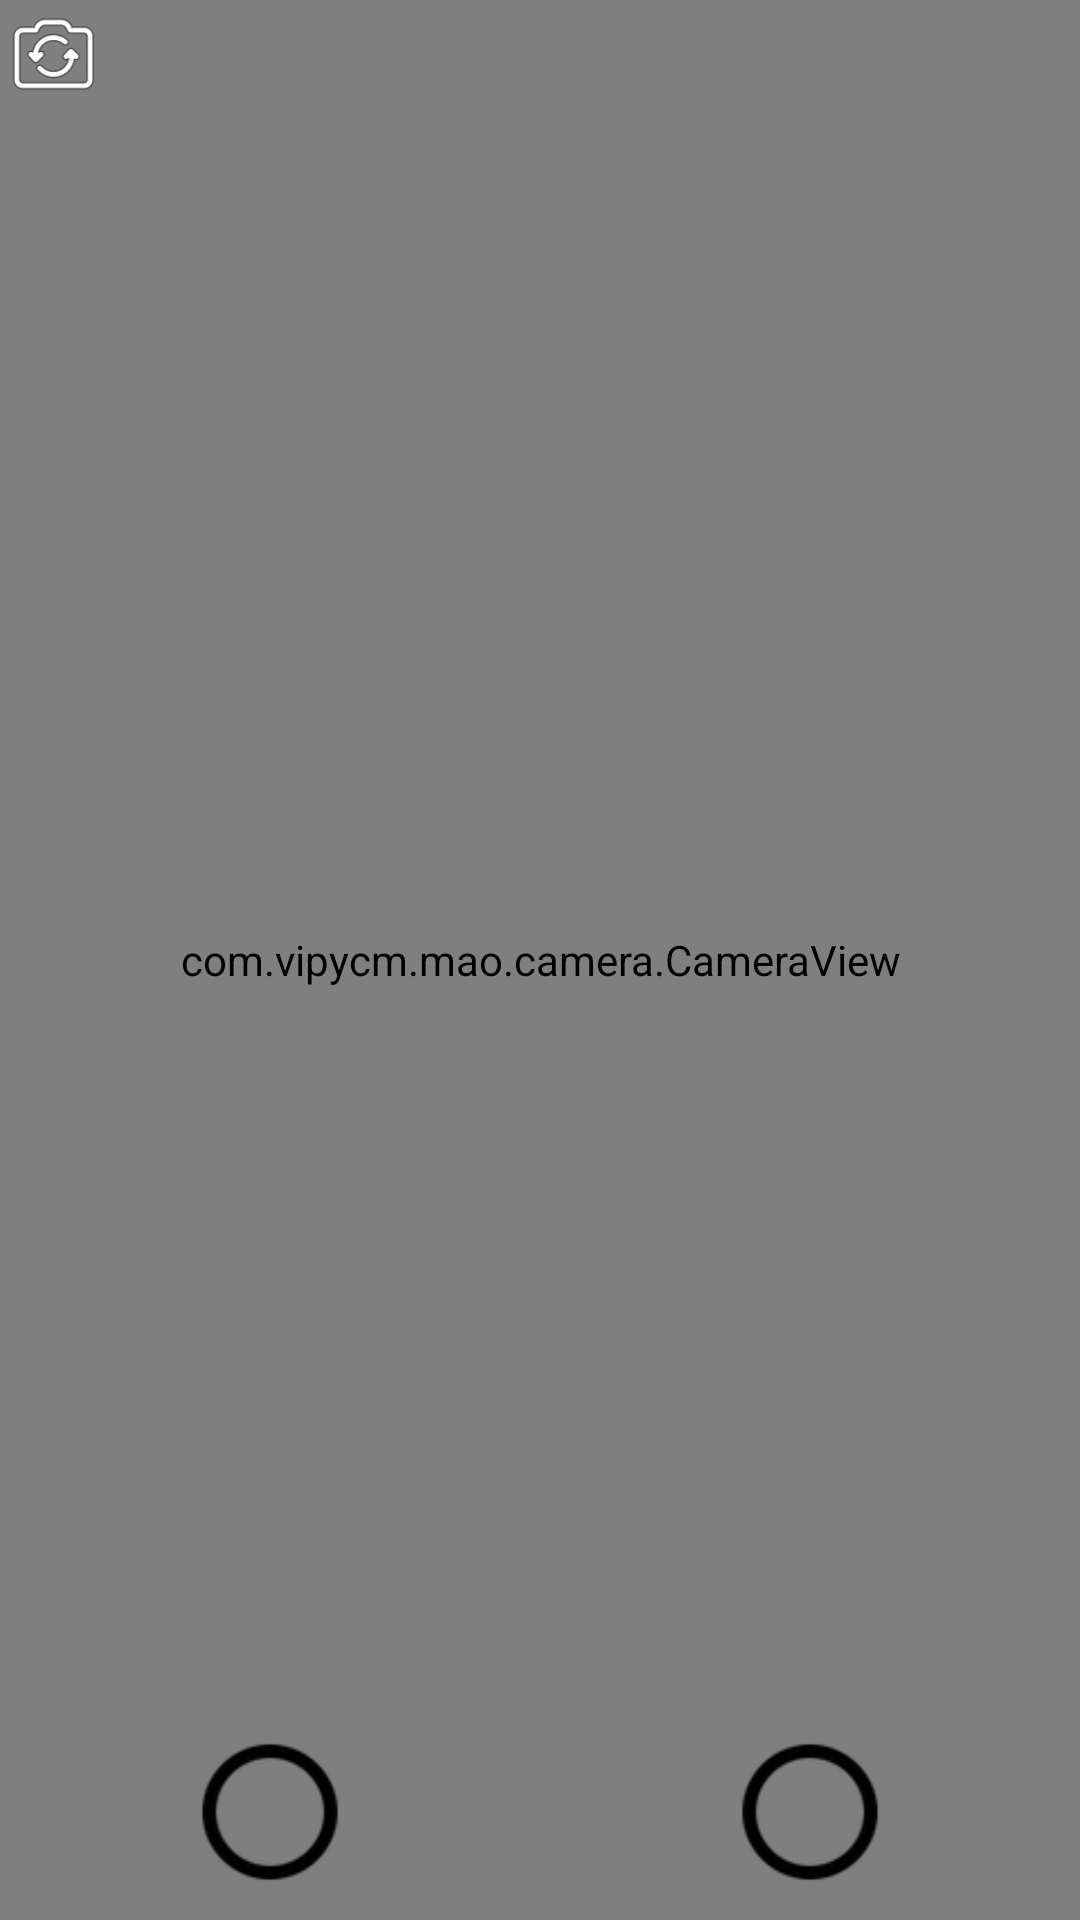

Here is an Android app screen rendered from its layout file. Give the layout XML and the strings, colors and styles it references.
<!-- AndroidManifest.xml: activity theme android:Theme.NoTitleBar.Fullscreen -->
<!-- res/layout/activity_camera.xml -->
<?xml version="1.0" encoding="utf-8"?>
<RelativeLayout xmlns:android="http://schemas.android.com/apk/res/android"
                android:layout_width="match_parent"
                android:layout_height="match_parent">

    <com.example.mao.camera.CameraView
        android:id="@+id/camera_view"
        android:layout_width="match_parent"
        android:layout_height="match_parent"/>

    <LinearLayout
        android:layout_width="match_parent"
        android:layout_height="wrap_content"
        android:orientation="horizontal">

        <ImageView
            android:id="@+id/iv_switch"
            android:layout_width="36dp"
            android:layout_height="36dp"
            android:onClick="onMaoClick"
            android:src="@drawable/camera_ic_switch"/>
    </LinearLayout>

    <LinearLayout
        android:layout_width="match_parent"
        android:layout_height="wrap_content"
        android:layout_alignParentBottom="true"
        android:orientation="horizontal">

        <RelativeLayout
            android:layout_width="0dp"
            android:layout_height="wrap_content"
            android:layout_weight="1">

            <ImageView
                android:id="@+id/iv_capture"
                android:layout_width="72dp"
                android:layout_height="72dp"
                android:layout_centerHorizontal="true"
                android:onClick="onMaoClick"
                android:src="@drawable/abc_btn_radio_to_on_mtrl_000"/>
        </RelativeLayout>

        <RelativeLayout
            android:layout_width="0dp"
            android:layout_height="wrap_content"
            android:layout_weight="1">

            <ImageView
                android:id="@+id/iv_record"
                android:layout_width="72dp"
                android:layout_height="72dp"
                android:layout_centerHorizontal="true"
                android:onClick="onMaoClick"
                android:src="@drawable/abc_btn_radio_to_on_mtrl_000"/>
        </RelativeLayout>
    </LinearLayout>
</RelativeLayout>
<!-- resources referenced by this layout -->
<resources>
  <!-- drawable camera_ic_switch: png bitmap (drawable-xxhdpi, 2839 bytes) -->
</resources>
